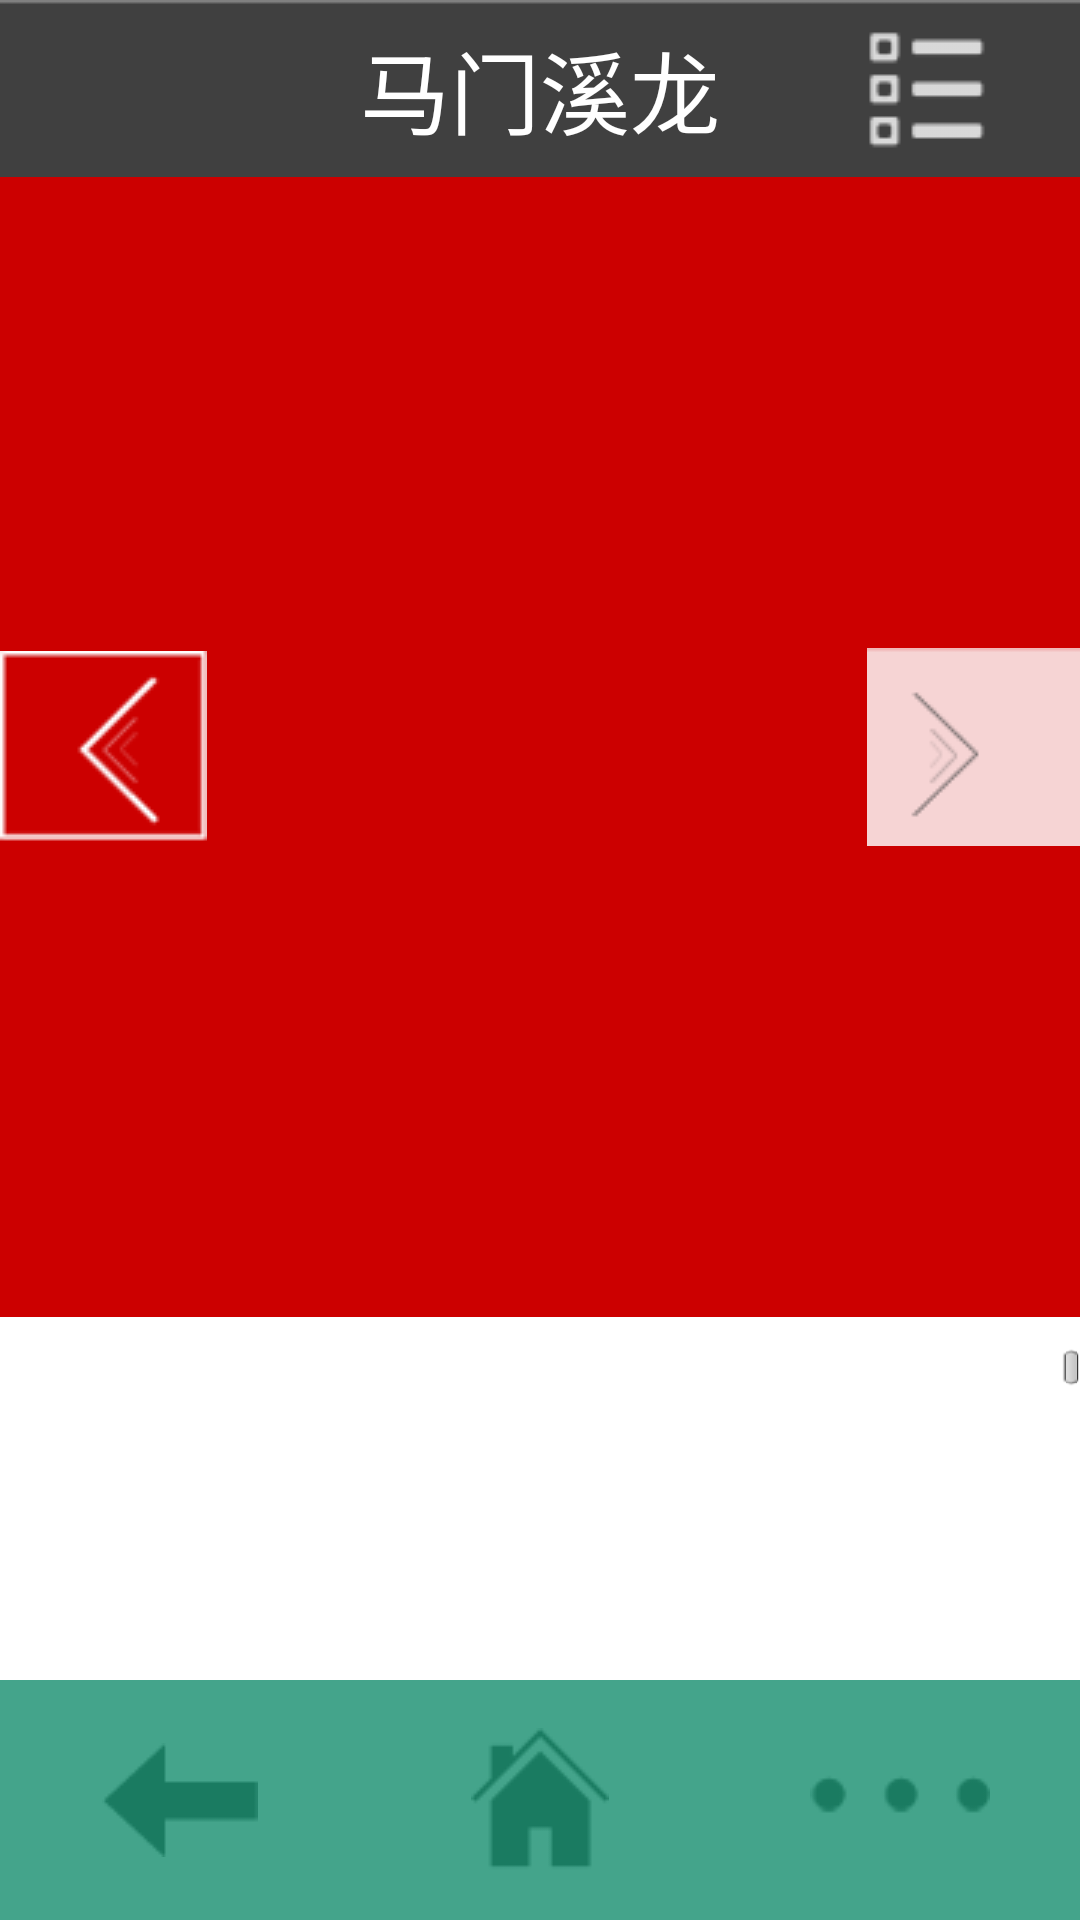

This screen was rendered from an Android layout file. Write that file and the resources it references.
<!-- AndroidManifest.xml: application theme android:Theme.Light.NoTitleBar.Fullscreen -->
<!-- res/layout/content.xml -->
<?xml version="1.0" encoding="utf-8"?>
<RelativeLayout xmlns:android="http://schemas.android.com/apk/res/android"
                android:orientation="vertical"
                android:layout_width="match_parent"
                android:layout_height="match_parent"
                android:background="@color/white">

    <LinearLayout
            android:layout_width="match_parent"
            android:layout_height="wrap_content"
            android:orientation="vertical">

        <LinearLayout
                android:layout_width="match_parent"
                android:layout_height="wrap_content"
                android:orientation="vertical">
            
            <RelativeLayout
                    android:layout_width="match_parent"
                    android:layout_height="wrap_content"
                    android:background="@drawable/header">

                <TextView
                        android:id="@+id/title"
                        android:layout_width="wrap_content"
                        android:layout_height="wrap_content"
                        android:textColor="@color/white"
                        android:text="@string/mamen"
                        android:textSize="@dimen/title_size"
                        android:layout_centerInParent="true"/>

                <ImageView
                        android:id="@+id/imgList"
                        android:layout_width="wrap_content"
                        android:layout_height="wrap_content"
                        android:src="@drawable/top_list"
                        android:layout_alignParentRight="true"
                        android:layout_centerVertical="true"
                        android:paddingRight="20dp"/>

            </RelativeLayout>


            
            <RelativeLayout
                    android:id="@+id/imageContainer"
                    android:layout_width="match_parent"
                    android:layout_height="@dimen/switcher_height">

                <ImageSwitcher
                        android:id="@+id/switcher"
                        android:layout_width="match_parent"
                        android:layout_height="@dimen/switcher_height"
                        android:background="@android:color/holo_red_dark"
                        android:layout_alignParentTop="true"/>
                
                <ImageView
                        android:id="@+id/arrowLeft"
                        android:layout_width="wrap_content"
                        android:layout_height="wrap_content"
                        android:src="@drawable/arrow_blank"
                        android:layout_alignParentLeft="true"
                        android:layout_centerVertical="true"/>
                
                <ImageView
                        android:id="@+id/arrowRight"
                        android:layout_width="wrap_content"
                        android:layout_height="wrap_content"
                        android:src="@drawable/arrow_solid"
                        android:layout_alignParentRight="true"
                        android:layout_centerVertical="true"/>
                
                <LinearLayout
                        android:id="@+id/location_mark"
                        android:layout_width="match_parent"
                        android:layout_height="wrap_content"
                        android:layout_alignParentBottom="true"
                        android:layout_marginBottom="10dp"/>

                <ImageView
                        android:id="@+id/play"
                        android:layout_width="wrap_content"
                        android:layout_height="wrap_content"
                        android:layout_centerInParent="true"
                        android:src="@drawable/play"
                        android:visibility="gone"/>

            </RelativeLayout>

            <LinearLayout
                    android:layout_width="match_parent"
                    android:layout_height="wrap_content"
                    android:orientation="vertical">

                <LinearLayout
                        android:layout_width="match_parent"
                        android:layout_height="0dp"
                        android:layout_weight="1">

                    <ScrollView
                            android:layout_width="wrap_content"
                            android:layout_height="wrap_content"
                            android:paddingTop="10dp">

                        <ImageView
                                android:id="@+id/imgTxt"
                                android:layout_width="wrap_content"
                                android:layout_height="wrap_content"
                                android:src="@drawable/dragon_desc"/>
                    </ScrollView>
                </LinearLayout>

                <LinearLayout
                        android:layout_width="match_parent"
                        android:layout_height="wrap_content">

                    <include layout="@layout/footer"/>
                </LinearLayout>

            </LinearLayout>

        </LinearLayout>

    </LinearLayout>


</RelativeLayout>
<!-- res/layout/footer.xml (included above) -->
<?xml version="1.0" encoding="utf-8"?>
<LinearLayout xmlns:android="http://schemas.android.com/apk/res/android"
              android:id="@+id/footerContainer"
              android:layout_width="match_parent"
              android:layout_height="@dimen/footer_height"
              android:background="@drawable/footer_bg">



        <LinearLayout
                android:layout_width="0dp"
                android:layout_height="wrap_content"
                android:layout_weight="3"
                android:gravity="center"
                android:layout_gravity="center">

            <ImageView
                    android:layout_width="wrap_content"
                    android:layout_height="wrap_content"
                    android:src="@drawable/back"/>
        </LinearLayout>

        <LinearLayout
                android:layout_width="0dp"
                android:layout_height="wrap_content"
                android:layout_weight="3"
                android:gravity="center"
                android:layout_gravity="center">

            <ImageView
                    android:layout_width="wrap_content"
                    android:layout_height="wrap_content"
                    android:src="@drawable/home"/>
        </LinearLayout>

        <LinearLayout
                android:layout_width="0dp"
                android:layout_height="wrap_content"
                android:layout_weight="3"
                android:gravity="center"
                android:layout_gravity="center">

            <ImageView
                    android:id="@+id/footerMore"
                    android:layout_width="wrap_content"
                    android:layout_height="wrap_content"
                    android:src="@drawable/footer_more"/>
        </LinearLayout>


</LinearLayout>
<!-- resources referenced by this layout -->
<resources>
  <color name="white">#ffffffff</color>
  <dimen name="footer_height">80dp</dimen>
  <dimen name="switcher_height">380dp</dimen>
  <dimen name="title_size">30sp</dimen>
  <!-- drawable arrow_blank: png bitmap (drawable-mdpi, 3855 bytes) -->
  <!-- drawable arrow_solid: png bitmap (drawable-mdpi, 3977 bytes) -->
  <!-- drawable back: png bitmap (drawable-mdpi, 1306 bytes) -->
  <!-- drawable dragon_desc: png bitmap (drawable-mdpi, 114616 bytes) -->
  <!-- drawable footer_bg: png bitmap (drawable-mdpi, 1231 bytes) -->
  <!-- drawable footer_more (drawable) -->
  <?xml version="1.0" encoding="utf-8"?>
  <selector xmlns:android="http://schemas.android.com/apk/res/android">
      <item android:state_selected="true" android:drawable="@drawable/footer_more_selcted"/>
      <item android:state_checked="true" android:drawable="@drawable/footer_more_selcted"/>
      <item android:state_focused="true" android:drawable="@drawable/footer_more_selcted"/>
      <item android:state_single="true" android:drawable="@drawable/footer_more_selcted"/>
      <item android:drawable="@drawable/footer_more_normal"/>
  </selector>
  <!-- drawable header: png bitmap (drawable-mdpi, 2986 bytes) -->
  <!-- drawable home: png bitmap (drawable-mdpi, 1564 bytes) -->
  <!-- drawable play: png bitmap (drawable-mdpi, 4263 bytes) -->
  <!-- drawable top_list: png bitmap (drawable-mdpi, 3366 bytes) -->
  <string name="mamen">马门溪龙</string>
  <!-- drawable footer_more_selcted: png bitmap (drawable-mdpi, 1576 bytes) -->
  <!-- drawable footer_more_normal: png bitmap (drawable-mdpi, 1580 bytes) -->
</resources>
